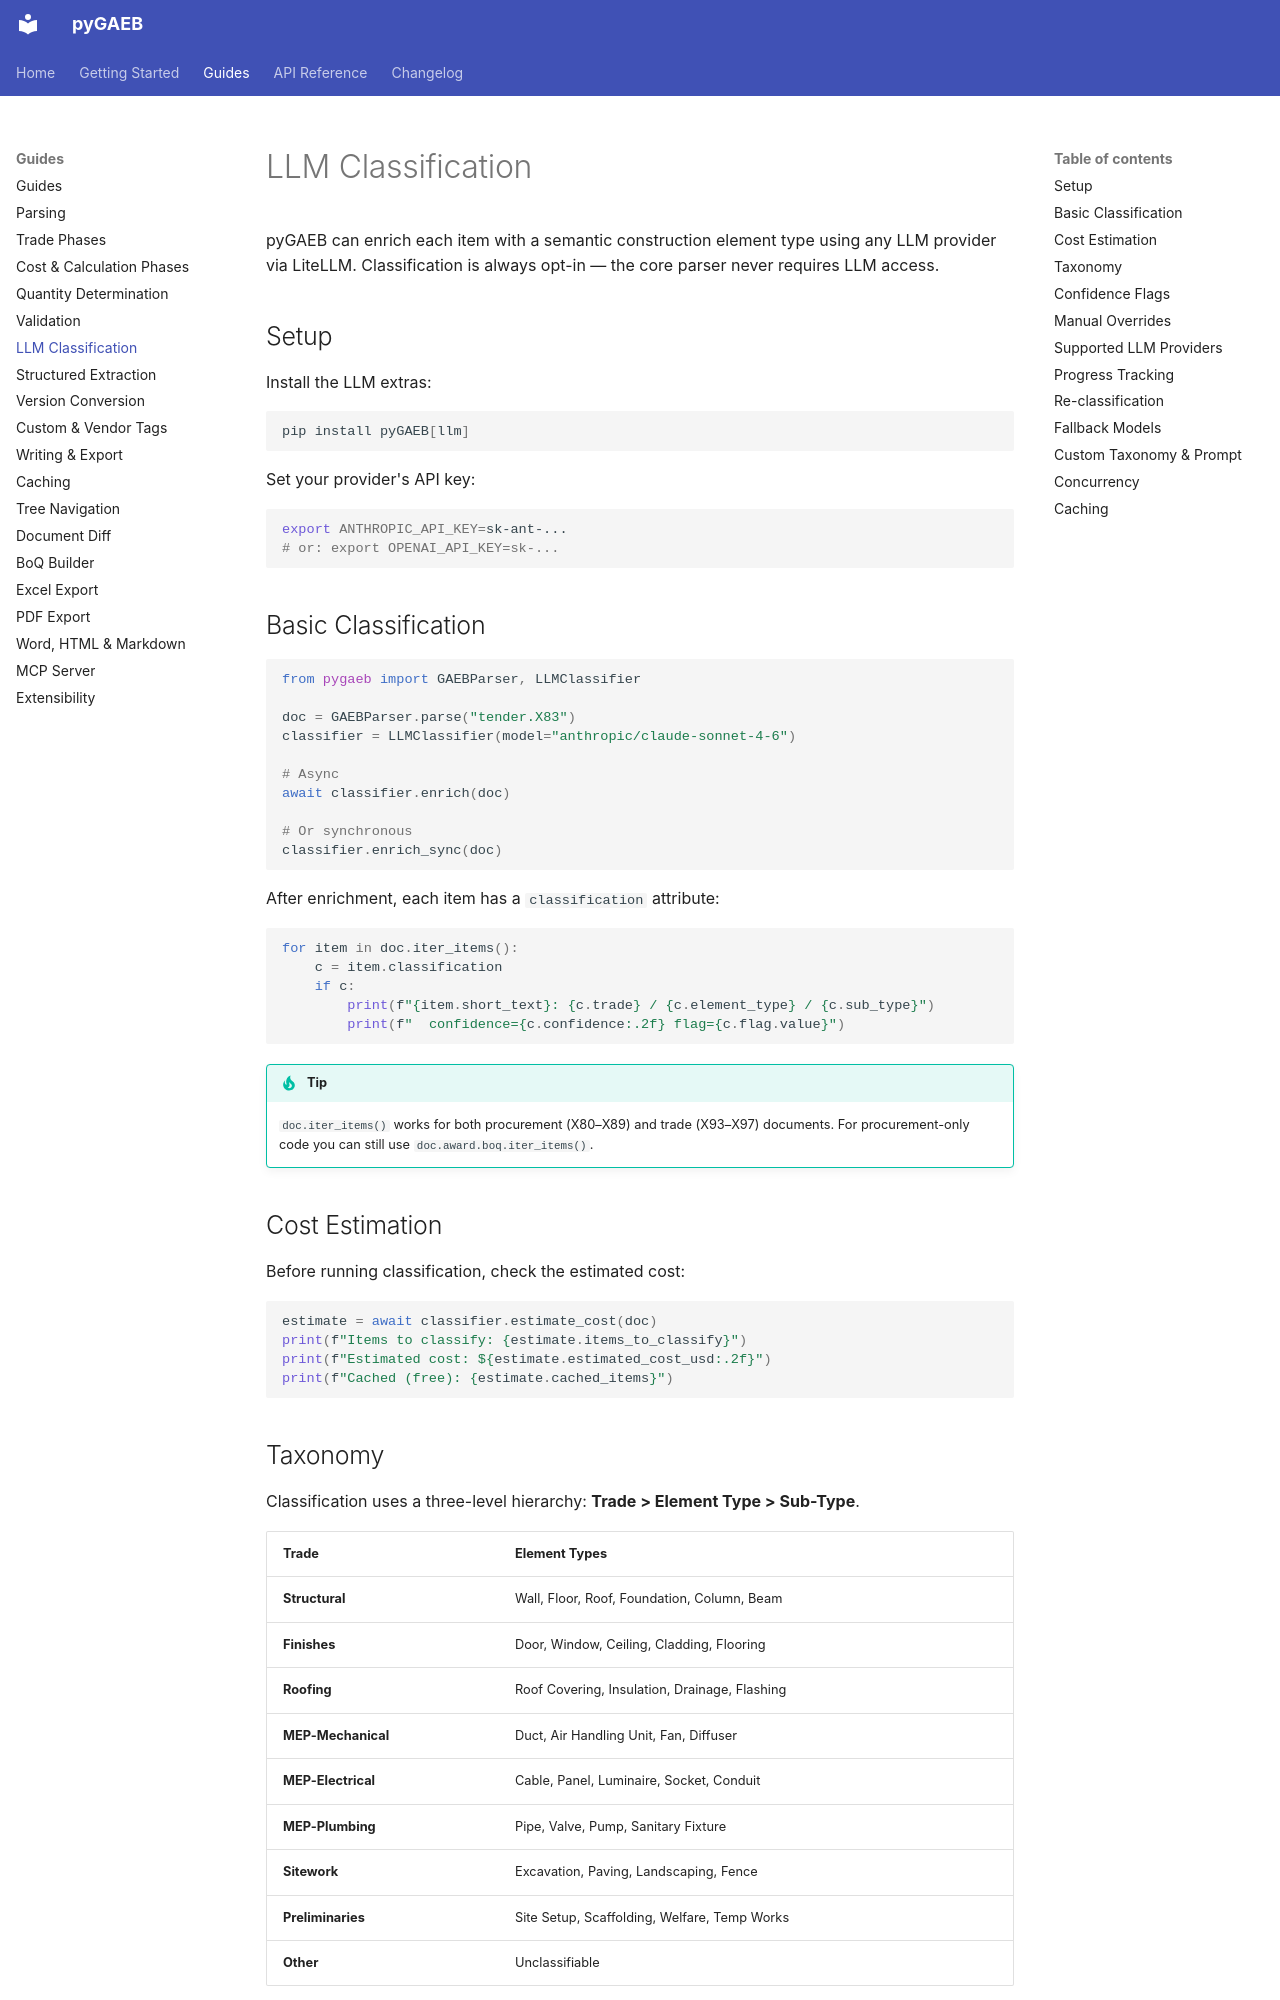

repository: frameIQ/pygaeb · page: guides/classification/index.html · generator: mkdocs

# LLM Classification

pyGAEB can enrich each item with a semantic construction element type using any LLM provider via LiteLLM. Classification is always opt-in — the core parser never requires LLM access.

## Setup

Install the LLM extras:

```bash
pip install pyGAEB[llm]
```

Set your provider's API key:

```bash
export ANTHROPIC_API_KEY=sk-ant-...
# or: export OPENAI_API_KEY=sk-...
```

## Basic Classification

```python
from pygaeb import GAEBParser, LLMClassifier

doc = GAEBParser.parse("tender.X83")
classifier = LLMClassifier(model="anthropic/claude-sonnet-4-6")

# Async
await classifier.enrich(doc)

# Or synchronous
classifier.enrich_sync(doc)
```

After enrichment, each item has a `classification` attribute:

```python
for item in doc.iter_items():
    c = item.classification
    if c:
        print(f"{item.short_text}: {c.trade} / {c.element_type} / {c.sub_type}")
        print(f"  confidence={c.confidence:.2f} flag={c.flag.value}")
```

!!! tip
    `doc.iter_items()` works for both procurement (X80–X89) and trade (X93–X97) documents. For procurement-only code you can still use `doc.award.boq.iter_items()`.

## Cost Estimation

Before running classification, check the estimated cost:

```python
estimate = await classifier.estimate_cost(doc)
print(f"Items to classify: {estimate.items_to_classify}")
print(f"Estimated cost: ${estimate.estimated_cost_usd:.2f}")
print(f"Cached (free): {estimate.cached_items}")
```

## Taxonomy

Classification uses a three-level hierarchy: **Trade > Element Type > Sub-Type**.

| Trade | Element Types |
|-------|--------------|
| **Structural** | Wall, Floor, Roof, Foundation, Column, Beam |
| **Finishes** | Door, Window, Ceiling, Cladding, Flooring |
| **Roofing** | Roof Covering, Insulation, Drainage, Flashing |
| **MEP-Mechanical** | Duct, Air Handling Unit, Fan, Diffuser |
| **MEP-Electrical** | Cable, Panel, Luminaire, Socket, Conduit |
| **MEP-Plumbing** | Pipe, Valve, Pump, Sanitary Fixture |
| **Sitework** | Excavation, Paving, Landscaping, Fence |
| **Preliminaries** | Site Setup, Scaffolding, Welfare, Temp Works |
| **Other** | Unclassifiable |

Each element type has further sub-types (e.g., Door has Single Door, Double Door, Fire Door, Sliding Door, Revolving Door).

Access the taxonomy programmatically:

```python
from pygaeb.classifier.taxonomy import TAXONOMY, get_subtypes

subtypes = get_subtypes("Finishes", "Door")
# ["Single Door", "Double Door", "Fire Door", "Sliding Door", "Revolving Door"]
```
